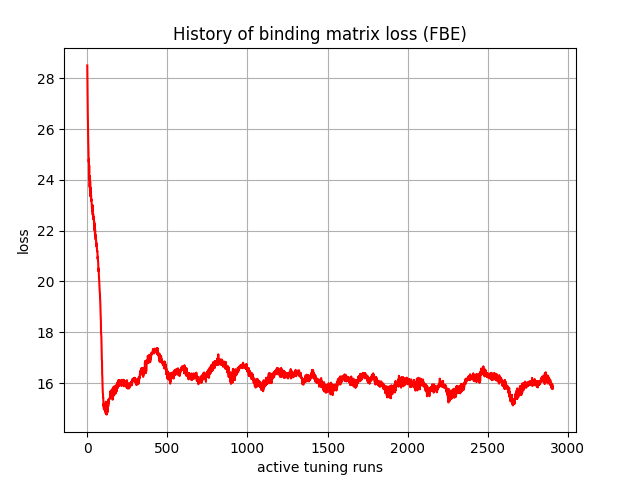

The table this chart was drawn from, first rows:
, 0
0, 28.5
1, 27.77
2, 27.18
3, 26.7
4, 26.25
5, 25.95
6, 25.54
7, 25.29
8, 25.11
9, 24.7
10, 24.82
11, 24.25
12, 24.57
13, 23.96
14, 24.17
15, 23.72
16, 23.9
17, 23.57
18, 23.94
19, 23.37
20, 23.71
21, 23.35
22, 23.39
23, 23.33
24, 23.39
25, 23.17
26, 23.24
27, 23.07
28, 23.01
29, 22.93
30, 22.81
31, 22.97
32, 22.78
33, 23.01
34, 22.63
35, 22.87
36, 22.51
37, 22.66
38, 22.45
39, 22.54
40, 22.44
41, 22.49
42, 22.32
43, 22.38
44, 22.17
45, 22.29
46, 22
47, 22.23
48, 21.87
49, 22.04
50, 21.79
51, 21.85
52, 21.65
53, 21.74
54, 21.73
55, 21.59
56, 21.59
57, 21.39
58, 21.5
59, 21.37
... 2,847 more rows
